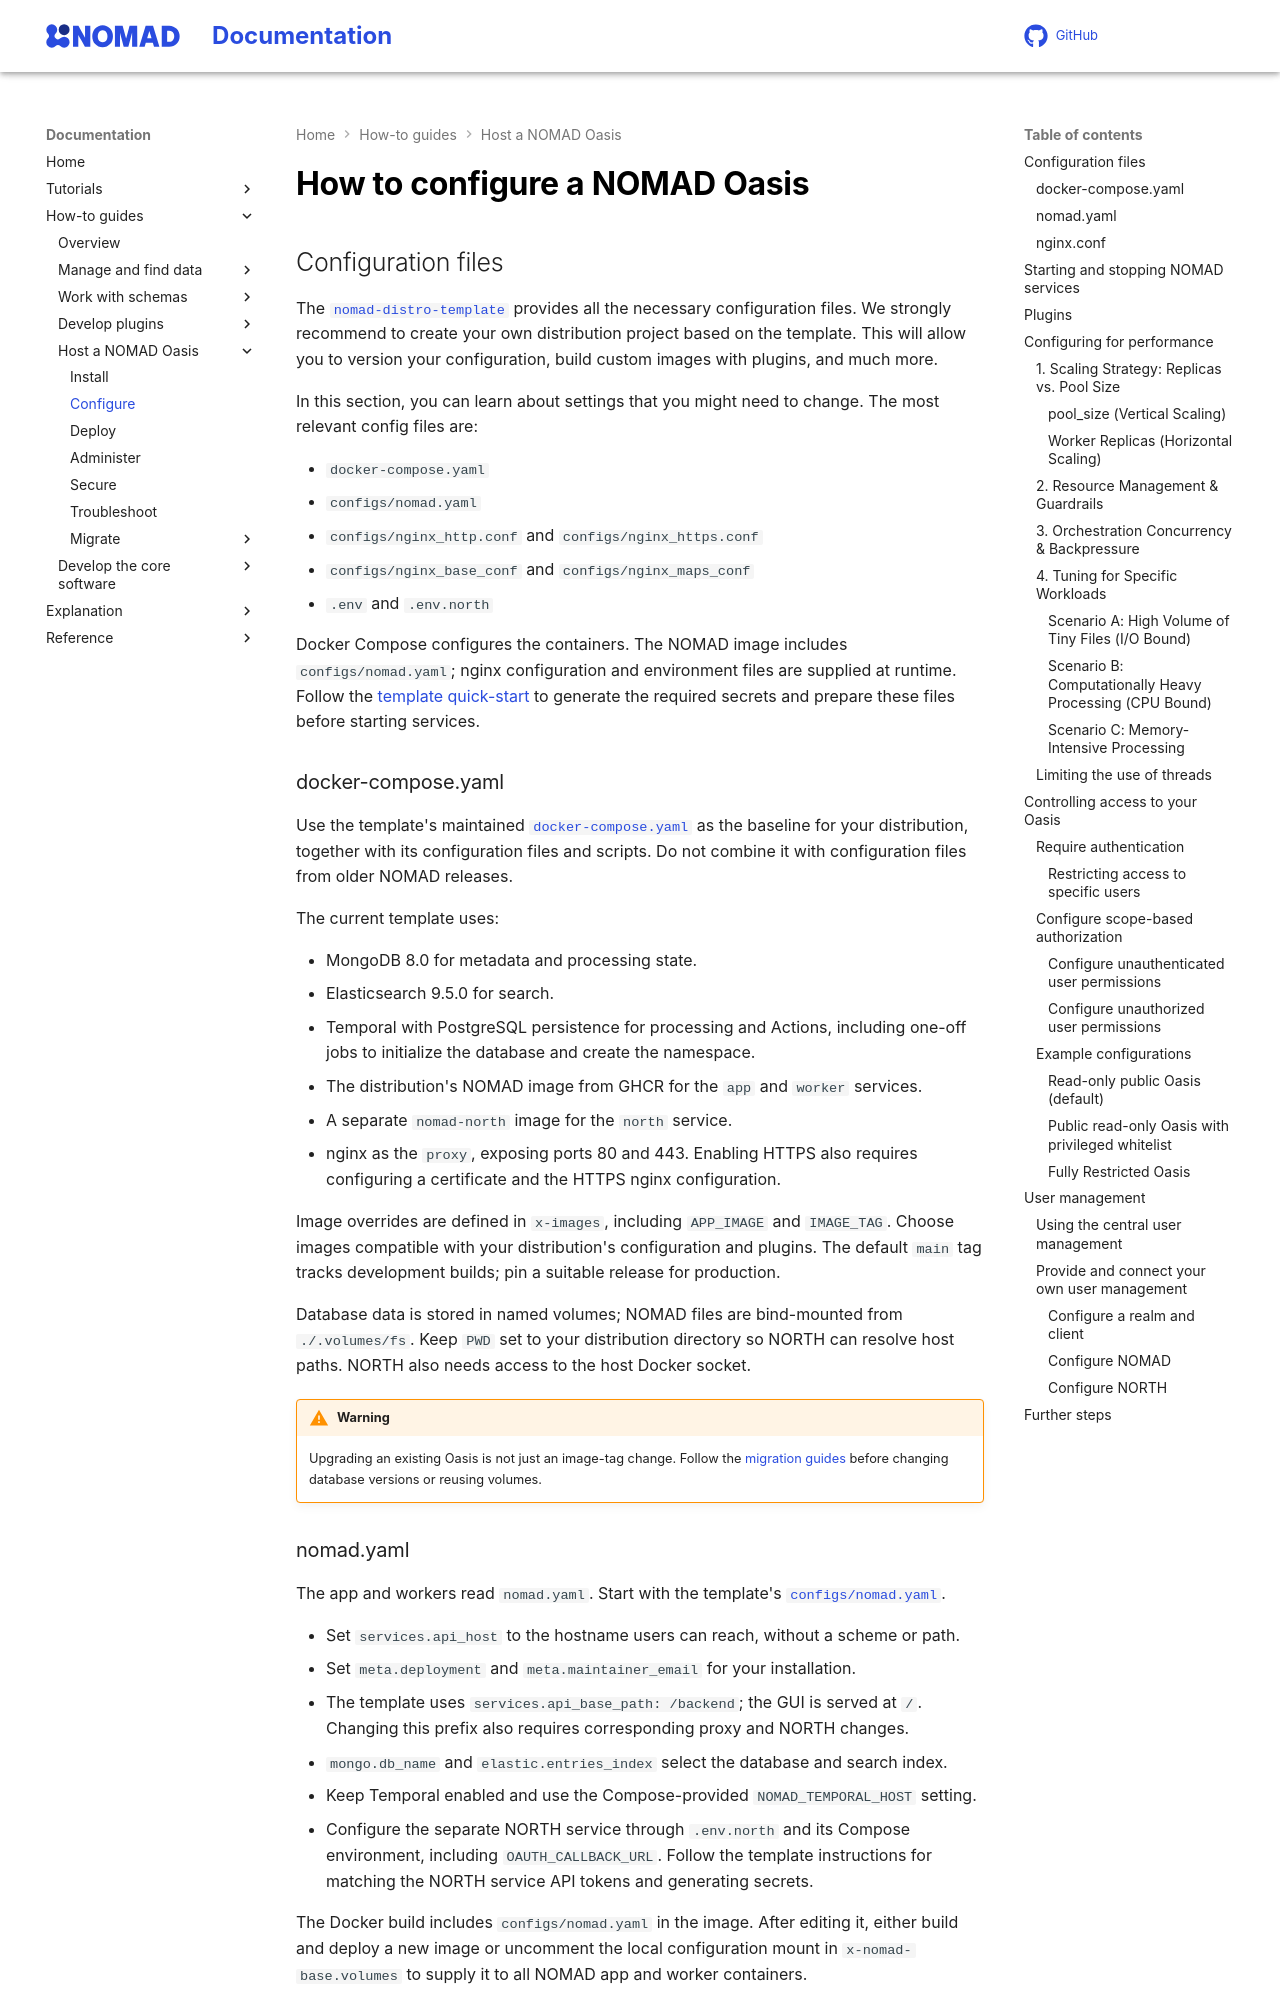

repository: FAIRmat-NFDI/nomad-docs · page: pr-preview/pr-461/howto/oasis/configure.html · generator: mkdocs

# How to configure a NOMAD Oasis

## Configuration files

The [`nomad-distro-template`](https://github.com/FAIRmat-NFDI/nomad-distro-template){:target="_blank" rel="noopener"}
provides all the neccessary configuration files. We strongly recommend to create your own distribution
project based on the template. This will allow you to version your configuration, build custom
images with plugins, and much more.

In this section, you can learn about settings that you might need to change. The most relevant config files are:

- `docker-compose.yaml`
- `configs/nomad.yaml`
- `configs/nginx.conf`

All docker containers are configured via docker-compose and the respective `docker-compose.yaml` file.
The other files are mounted into the docker containers.

### docker-compose.yaml

The most basic `docker-compose.yaml` to run an Oasis looks like this:

```yaml
--8<-- "docs/howto/oasis/data/docker-compose/nomad-oasis/docker-compose.yaml"
```

Changes necessary:

- The group in the value of the hub's user parameter needs to match the docker group
  on the host. This should ensure that the user which runs the hub, has the rights to access the host's docker.
- On Windows or macOS computers you have to run the `app` and `worker` container without `user: '1000:1000'` and the `north` container with `user: root`.

A few things to notice:

- The app, worker, and north service use the NOMAD docker image. Here we use the `latest` tag, which
  gives you the latest *beta* version of NOMAD. You might want to change this to `stable`,
  a version tag (format is `vX.X.X`, you find all releases at [nomad-FAIR > tags](https://gitlab.mpcdf.mpg.de/nomad-lab/nomad-FAIR/-/tags){:target="_blank" rel="noopener"}), or a specific [nomad-FAIR > branches](https://gitlab.mpcdf.mpg.de/nomad-lab/nomad-FAIR/-/branches){:target="_blank" rel="noopener"}.
- All services use docker volumes for storage. This could be changed to host mounts.
- It mounts two configuration files that need to be provided (see below): `nomad.yaml`, `nginx.conf`.
- The only exposed port is `80` (proxy service). This could be changed to a desired port if necessary.
- The NOMAD images are pulled from our GitLab at MPCDF, the other services use images from a public registry (*dockerhub*).
- All containers will be named `nomad_oasis_*`. These names can be used later to reference the container with the `docker` cmd.
- The services are setup to restart `always`, you might want to change this to `no` while debugging errors to prevent indefinite restarts.
- Make sure that the `PWD` environment variable is set. NORTH needs to create bind mounts that require absolute paths and we need to pass the current working directory to the configuration from the PWD variable (see hub service in the `docker-compose.yaml`).
- The `north` service needs to run docker containers. We have to use the systems docker group as a group. You might need to replace `991` with your
  systems docker group ID.
